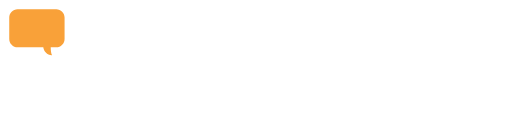
t = 0.00 s
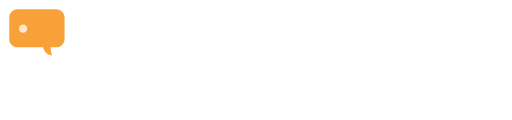
t = 0.15 s
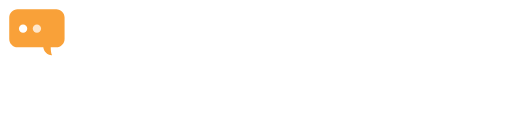
t = 0.35 s
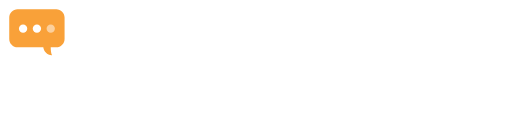
t = 0.50 s
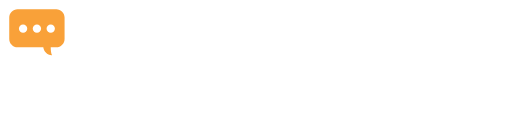
t = 0.70 s
t = 0.85 s: frame unchanged from t = 0.70 s, image omitted

The animated SVG that drew these frames (rendered in a browser with its animation timeline set to each time). Animation: 3 SMIL elements (animate=3); one cycle of 1.00 s, repeats indefinitely.

<?xml version="1.0" encoding="utf-8"?>
<!-- Generator: Adobe Illustrator 21.0.0, SVG Export Plug-In . SVG Version: 6.00 Build 0)  -->
<svg version="1.1" id="Layer_1" xmlns="http://www.w3.org/2000/svg" xmlns:xlink="http://www.w3.org/1999/xlink" x="0px" y="0px"
	 viewBox="0 0 111 26" style="enable-background:new 0 0 111 26;" xml:space="preserve">
<style type="text/css">
	.st0{fill:#FFFFFF;}
	.st1{fill:#F9A139;}
</style>
<g>
	<path class="st0" d="M21.429,2.38v16.43l-3.234,0.012l-0.012-16.43L21.429,2.38z"/>
	<path class="st0" d="M33.405,11.362c0.435,3.561-0.656,6.99-4.679,7.569c-3.819,0.549-6.298-2.28-6.288-5.852
		c0.009-3.222,1.28-5.678,4.728-5.978C30.236,6.834,33.002,8.06,33.405,11.362z M25.296,12.821
		c-0.013,1.746,0.823,3.061,2.672,3.006c1.864-0.055,2.636-1.406,2.566-3.141c-0.067-1.655-0.85-3.043-2.672-3.006
		C26.048,9.718,25.309,11.151,25.296,12.821z"/>
	<path class="st0" d="M39.622,6.903c2.357-0.171,4.932,0.966,5.174,3.586l-0.047,6.938c0,0.469,0.102,0.941,0.305,1.418
		l-3.258,0.012l-0.129-0.832c-0.729,1.21-3.252,0.933-4.375,0.731c-1.624-0.292-2.789-1.218-3.032-2.912
		c-0.627-4.374,4.281-5.443,7.501-3.972c0.728-3.529-5.104-1.312-6.445-0.621l-0.961-2.66C36.354,7.575,38.11,7.013,39.622,6.903z
		 M37.765,15.915c0.797,0.656,2.109,0.586,3.938-0.211v-1.547c-0.982-0.382-2.275-0.843-3.343-0.521
		C37.234,13.976,36.774,15.099,37.765,15.915z"/>
	<path class="st0" d="M57.253,2.427l0.035,14.695c-0.055,0.57,0.031,1.141,0.258,1.711l-3.234-0.012l-0.059-0.68
		c-0.968,1.3-3.786,0.915-5.059,0.416c-1.976-0.776-2.961-2.88-3.077-4.902c-0.116-2.019,0.559-4.531,2.224-5.822
		c1.561-1.21,4.188-1.328,5.865-0.298V2.45L57.253,2.427z M50.831,9.909c-1.797,0.639-2.201,2.751-1.494,4.395
		c0.833,1.938,3.399,1.998,4.811,0.709v-4.617C52.937,9.716,51.831,9.554,50.831,9.909z"/>
	<path class="st0" d="M62.614,4.255c-0.023,2.478-3.452,2.436-3.457-0.053C59.152,1.677,62.637,1.799,62.614,4.255z M62.444,6.856
		L62.433,18.81h-3.234L59.175,6.856H62.444z"/>
	<path class="st0" d="M67.179,7.208l-0.012,1.055c3.352-2.524,7.846-1.161,8.25,3.258c0.165,1.802-0.667,3.404-1.465,4.957
		c-0.751,1.462-1.349,3.257,0.199,4.441l-2.098,2.18c-1.355-1.127-1.975-2.551-1.841-4.313c0.153-2.014,1.478-3.439,1.891-5.33
		c0.295-1.351-0.019-2.987-1.487-3.427c-1.03-0.309-3.266-0.184-3.438,1.222l-0.012,7.594l-3.223-0.035V7.22L67.179,7.208z"/>
	<path class="st0" d="M76.272,22.231l1.793-2.133c1.255,0.688,5.537,2.25,5.695-0.434l-0.012-1.137
		c-4.134,2.539-8.522-1.448-8.109-5.734c0.194-2.016,1.322-4.276,3.214-5.189c1.241-0.599,3.97-0.989,4.942,0.318l0.012-0.867h3.023
		l0.047,12.246c-0.049,2.375-1.338,3.879-3.652,4.289C80.892,24.005,78.177,23.76,76.272,22.231z M83.69,15.669v-4.617
		c-2.154-1.966-5.079-0.454-5.097,2.313C78.574,16.264,81.474,16.913,83.69,15.669z"/>
	<path class="st0" d="M88.243,17.063c0.024-2.499,3.686-2.459,3.691,0.053C91.94,19.661,88.22,19.543,88.243,17.063z"/>
	<path class="st0" d="M96.716,4.255c-0.023,2.478-3.452,2.436-3.457-0.053C93.254,1.677,96.739,1.799,96.716,4.255z M96.546,6.856
		L96.534,18.81H93.3L93.276,6.856H96.546z"/>
	<path class="st0" d="M108.792,11.362c0.435,3.561-0.656,6.99-4.679,7.569c-3.819,0.549-6.298-2.28-6.288-5.852
		c0.009-3.222,1.28-5.678,4.728-5.978C105.623,6.834,108.389,8.06,108.792,11.362z M100.683,12.821
		c-0.013,1.746,0.823,3.061,2.672,3.006c1.864-0.055,2.636-1.406,2.566-3.141c-0.067-1.655-0.85-3.043-2.672-3.006
		C101.435,9.718,100.695,11.151,100.683,12.821z"/>
</g>
<path class="st1" d="M12.201,2H3.805c-0.99,0-1.799,0.81-1.799,1.799v4.648c0,0.99,0.81,1.799,1.799,1.799h5.577
	c0.06,0.45,0.27,0.84,0.555,1.139c0.36,0.375,0.765,0.615,1.364,0.6c-0.21-0.315-0.3-1.079-0.3-1.544c0-0.06,0-0.12,0-0.195h1.199
	c0.99,0,1.799-0.81,1.799-1.799V3.799C14,2.81,13.19,2,12.201,2z"/>
<circle class="st0" cx="5.004" cy="6.198" r="0.9">
<animate  accumulate="none" additive="replace" attributeName="opacity" begin="0s" calcMode="linear" dur="1" fill="remove" keyTimes="0;0.2;1" repeatCount="indefinite" restart="always" values="0;1;1">
	</animate>
</circle>
<circle class="st0" cx="8.003" cy="6.198" r="0.9">
<animate  accumulate="none" additive="replace" attributeName="opacity" begin="0s" calcMode="linear" dur="1" fill="remove" keyTimes="0;0.2;0.4;1" repeatCount="indefinite" restart="always" values="0;0;1;1">
	</animate>
</circle>
<circle class="st0" cx="11.001" cy="6.198" r="0.9">
<animate  accumulate="none" additive="replace" attributeName="opacity" begin="0s" calcMode="linear" dur="1" fill="remove" keyTimes="0;0.4;0.6;1" repeatCount="indefinite" restart="always" values="0;0;1;1">
	</animate>
</circle>
</svg>
